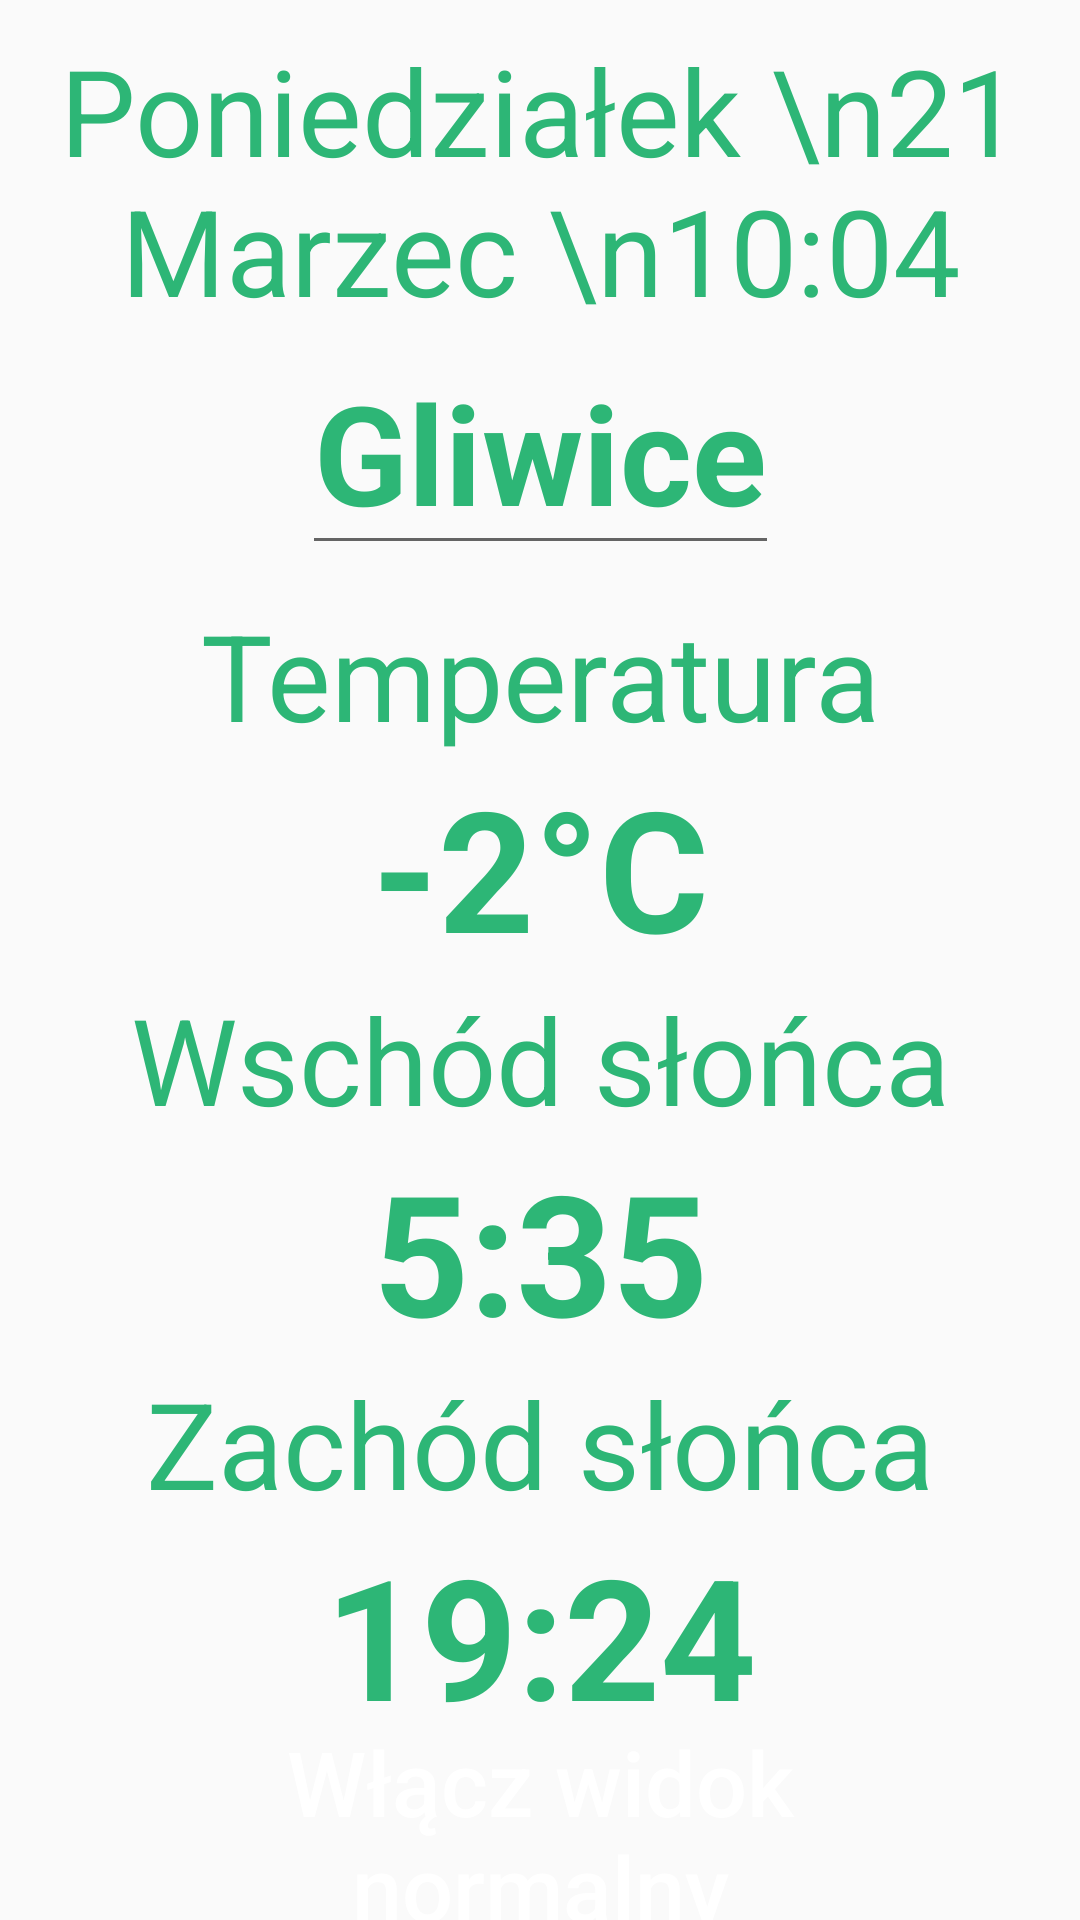

The Android layout XML behind this screen, and the referenced resources:
<!-- AndroidManifest.xml: application theme Theme.MyWeatherApp -->
<!-- res/layout/simple_view_fragment.xml -->
<?xml version="1.0" encoding="utf-8"?>
<androidx.constraintlayout.widget.ConstraintLayout xmlns:android="http://schemas.android.com/apk/res/android"
    xmlns:app="http://schemas.android.com/apk/res-auto"
    xmlns:tools="http://schemas.android.com/tools"
    android:layout_width="match_parent"
    android:layout_height="match_parent"
    tools:context=".simple.SimpleView">

    <TextView
        android:id="@+id/simpleSunSetLabel"
        android:layout_width="match_parent"
        android:layout_height="wrap_content"
        android:text="Zachód słońca"
        android:textAlignment="center"
        android:textAllCaps="false"
        android:textColor="#2DB676"
        android:textSize="40sp"
        app:layout_constraintEnd_toEndOf="parent"
        app:layout_constraintHorizontal_bias="1.0"
        app:layout_constraintStart_toStartOf="parent"
        app:layout_constraintTop_toBottomOf="@+id/simpleSunRiseContent" />

    <TextView
        android:id="@+id/simpleSunSetContent"
        android:layout_width="match_parent"
        android:layout_height="wrap_content"
        android:text="19:24"
        android:textAlignment="center"
        android:textAllCaps="false"
        android:textColor="#2DB676"
        android:textSize="56sp"
        android:textStyle="bold"
        app:layout_constraintEnd_toEndOf="parent"
        app:layout_constraintHorizontal_bias="0.0"
        app:layout_constraintStart_toStartOf="parent"
        app:layout_constraintTop_toBottomOf="@+id/simpleSunSetLabel" />

    <TextView
        android:id="@+id/simpleSunRiseLabel"
        android:layout_width="match_parent"
        android:layout_height="wrap_content"
        android:text="Wschód słońca"
        android:textAlignment="center"
        android:textAllCaps="false"
        android:textColor="#2DB676"
        android:textSize="40sp"
        app:layout_constraintEnd_toEndOf="parent"
        app:layout_constraintHorizontal_bias="0.0"
        app:layout_constraintStart_toStartOf="parent"
        app:layout_constraintTop_toBottomOf="@+id/simpleDegreesContent" />

    <TextView
        android:id="@+id/simpleSunRiseContent"
        android:layout_width="match_parent"
        android:layout_height="wrap_content"
        android:text="5:35"
        android:textAlignment="center"
        android:textAllCaps="false"
        android:textColor="#2DB676"
        android:textSize="56sp"
        android:textStyle="bold"
        app:layout_constraintEnd_toEndOf="parent"
        app:layout_constraintHorizontal_bias="0.0"
        app:layout_constraintStart_toStartOf="parent"
        app:layout_constraintTop_toBottomOf="@+id/simpleSunRiseLabel" />

    <TextView
        android:id="@+id/simpleDegreesContent"
        android:layout_width="match_parent"
        android:layout_height="wrap_content"
        android:text="-2°C"
        android:textAlignment="center"
        android:textAllCaps="false"
        android:textColor="#2DB676"
        android:textSize="56sp"
        android:textStyle="bold"
        app:layout_constraintEnd_toEndOf="parent"
        app:layout_constraintHorizontal_bias="1.0"
        app:layout_constraintStart_toStartOf="parent"
        app:layout_constraintTop_toBottomOf="@+id/simpleDegreesLabel" />

    <TextView
        android:id="@+id/simpleDegreesLabel"
        android:layout_width="match_parent"
        android:layout_height="wrap_content"
        android:layout_marginTop="10dp"
        android:text="Temperatura"
        android:textAlignment="center"
        android:textAllCaps="false"
        android:textColor="#2DB676"
        android:textSize="40sp"
        app:layout_constraintEnd_toEndOf="parent"
        app:layout_constraintHorizontal_bias="1.0"
        app:layout_constraintStart_toStartOf="parent"
        app:layout_constraintTop_toBottomOf="@+id/simpleLocationContent" />

    <Button
        android:id="@+id/normalViewButton"
        android:layout_width="match_parent"
        android:layout_height="wrap_content"
        android:layout_marginStart="20dp"
        android:layout_marginEnd="20dp"
        android:background="@drawable/rounded_button"
        android:paddingLeft="15dp"
        android:paddingTop="5dp"
        android:paddingRight="15dp"
        android:paddingBottom="5dp"
        android:text="Włącz widok normalny"
        android:textAlignment="center"
        android:textAllCaps="false"
        android:textColor="#FFFF"
        android:textSize="30sp"
        app:cornerRadius="25dp"
        app:layout_constraintBottom_toBottomOf="parent"
        app:layout_constraintEnd_toEndOf="parent"
        app:layout_constraintHorizontal_bias="0.0"
        app:layout_constraintStart_toStartOf="parent"
        app:layout_constraintTop_toBottomOf="@+id/simpleSunSetContent" />

    <TextView
        android:id="@+id/simpleDateContent"
        android:layout_width="match_parent"
        android:layout_height="wrap_content"
        android:layout_marginTop="10dp"
        android:text="Poniedziałek \n21 Marzec \n10:04"
        android:textAlignment="center"
        android:textAllCaps="false"
        android:textColor="#2DB676"
        android:textSize="40sp"
        app:layout_constraintEnd_toEndOf="parent"
        app:layout_constraintHorizontal_bias="0.0"
        app:layout_constraintStart_toStartOf="parent"
        app:layout_constraintTop_toTopOf="parent" />

    <EditText
        android:id="@+id/simpleLocationContent"
        android:layout_width="wrap_content"
        android:layout_height="wrap_content"
        android:text="Gliwice"
        android:textAlignment="center"
        android:textAllCaps="false"
        android:textColor="#2DB676"
        android:textSize="46sp"
        android:textStyle="bold"
        app:layout_constraintEnd_toEndOf="parent"
        app:layout_constraintStart_toStartOf="parent"
        app:layout_constraintTop_toBottomOf="@+id/simpleDateContent" />

</androidx.constraintlayout.widget.ConstraintLayout>
<!-- resources referenced by this layout -->
<resources>
  <style name="Theme.MyWeatherApp" parent="Theme.AppCompat.Light.NoActionBar">
          
          <item name="colorPrimary">@color/green</item>
          <item name="colorOnPrimary">@color/white</item>
          <item name="colorOnSecondary">@color/black</item>
      </style>
  <color name="green">#2DB676</color>
  <color name="white">#FFFFFFFF</color>
  <color name="black">#FF000000</color>
</resources>
